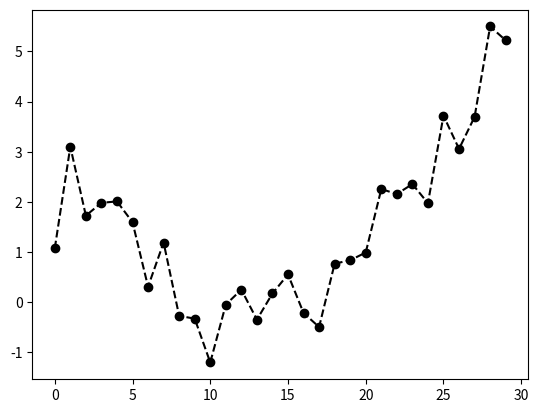
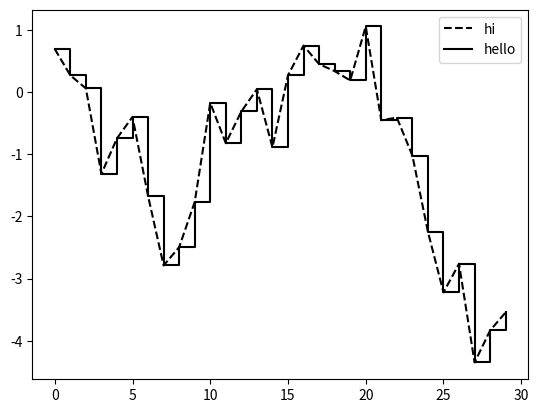

Write the Python code that produced these figures, in order.
import numpy as np
import pandas as pd
import matplotlib.pyplot as plt

            ### 9.1.2. Colors, Markers, and Line Styles ###

"""
"plot" of matplotlib's line accepts arrays of x and y coordinates and optional color styling options.
i.e. to plot x versus y with green dashes, I would execute...
ax.plot(x,y, linestyle = '--', solor = 'green')
matplotlib supports a variety of colours, not only preset colours, but also hex code(#CECECE)
 
Line plots has the feature "markers" to highlight the actual data points.
The original dataset is discrete, but as must be continuous, 
and matplotlib intellectually draw a apt line. so sometimes the markers are needed.   
"""
fig = plt.figure()
ax = fig.add_subplot()
ax.plot(np.random.standard_normal(30).cumsum(), color = 'black',
        linestyle = 'dashed', marker = 'o')
plt.show()

"""
I can make steps-post line also.
"""
fig = plt.figure()
ax = fig.add_subplot()
data = np.random.standard_normal(30).cumsum()
ax.plot(data, color = 'black', linestyle='dashed', label = 'hi')
ax.plot(data, color = 'black', drawstyle = 'steps-post', label = 'hello')
ax.legend()     # legend: '범례'
plt.show()